Photos from the image-classification dataset "Dataset" in the GitHub repository arsalannkhann/Brain-Tumor-Detection. Its 4 classes are: glioma, meningioma, no tumor, pituitary tumor.

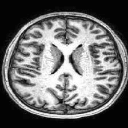
Label: no tumor

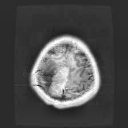
Label: meningioma

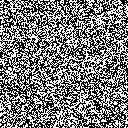
Label: no tumor

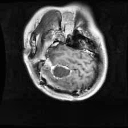
Label: glioma

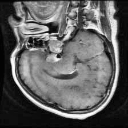
Label: pituitary tumor

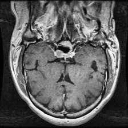
Label: pituitary tumor
